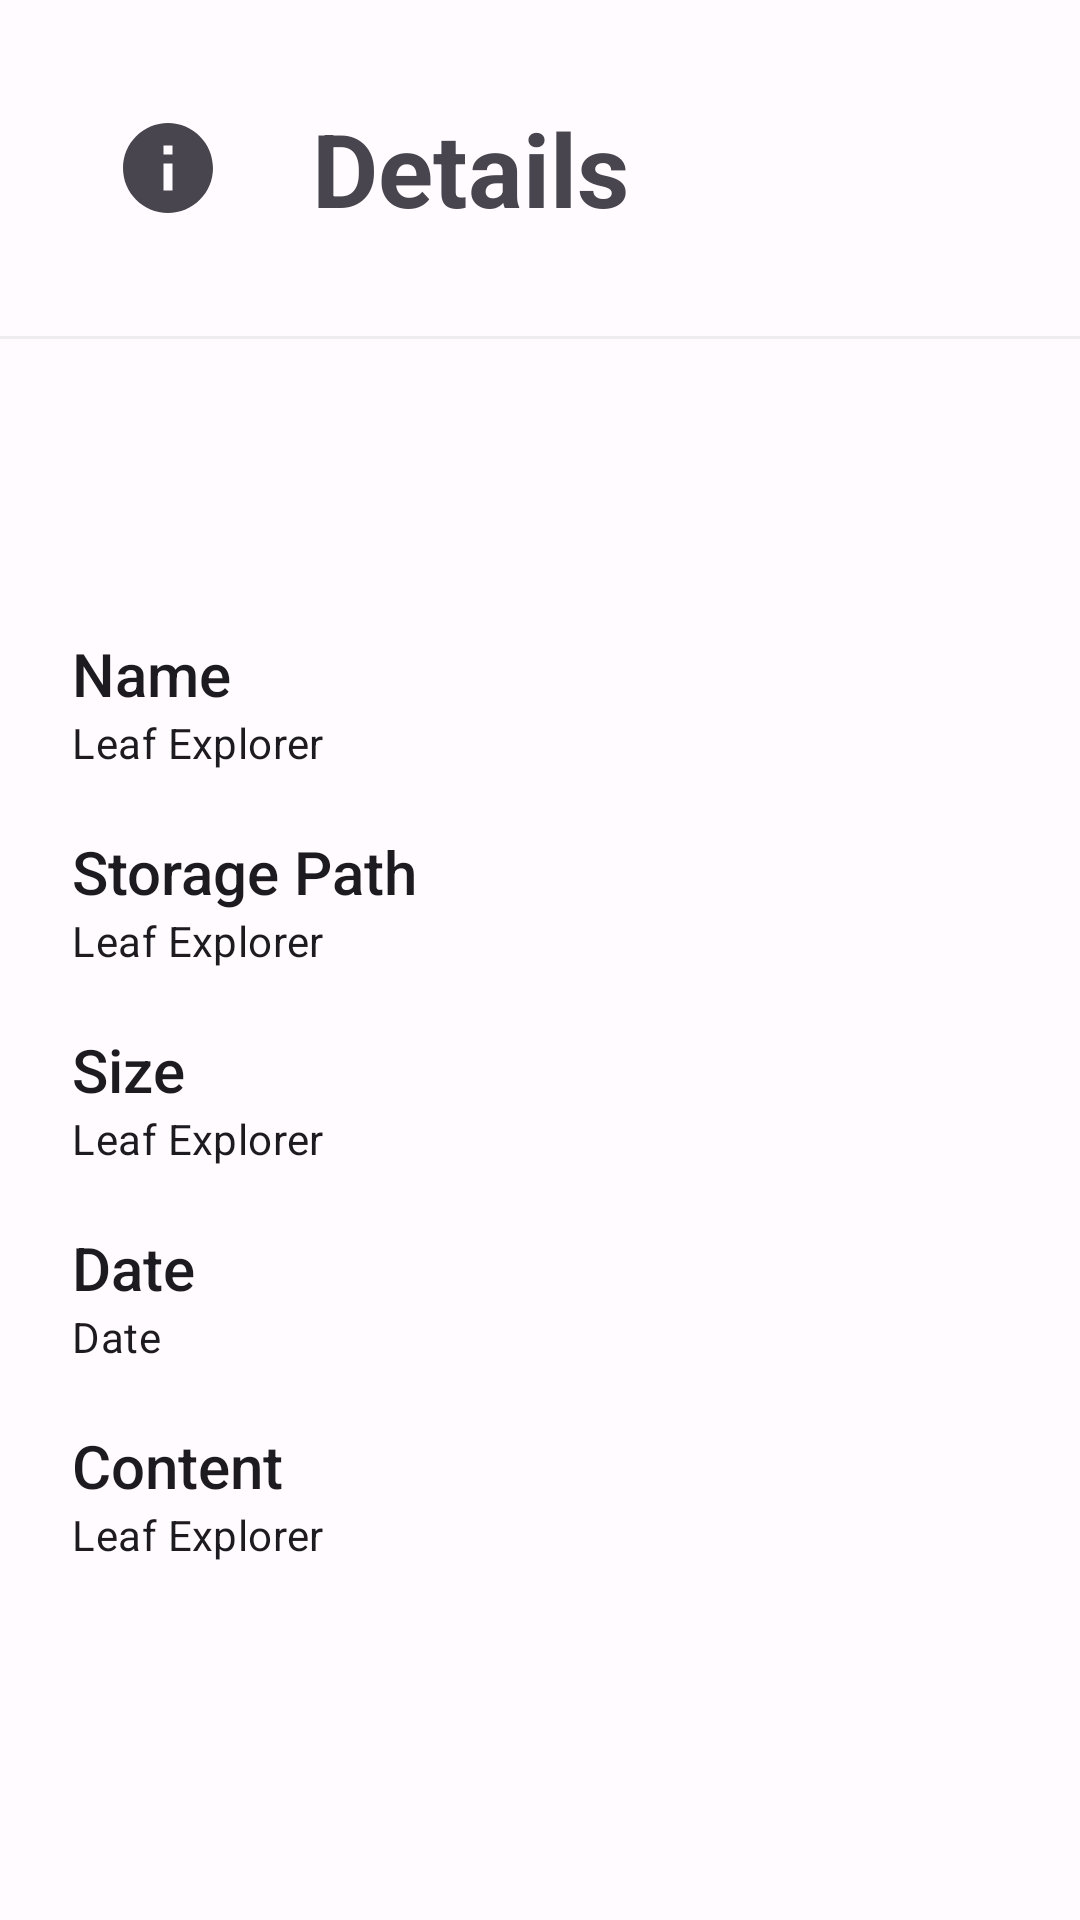

Produce the Android XML layout that renders to this screen, including the resource entries it uses.
<!-- AndroidManifest.xml: application theme Theme.LeafExplorer -->
<!-- res/layout/layout_file_details.xml -->
<?xml version="1.0" encoding="utf-8"?>

<androidx.constraintlayout.widget.ConstraintLayout
    xmlns:android="http://schemas.android.com/apk/res/android"
    xmlns:app="http://schemas.android.com/apk/res-auto"
    xmlns:tools="http://schemas.android.com/tools"
    android:layout_width="match_parent"
    android:layout_height="wrap_content"
    android:paddingTop="24dp">

    <ImageView
        android:layout_width="@dimen/icon_size_list_normal"
        android:layout_height="@dimen/icon_size_list_normal"
        android:src="@drawable/ic_info_white_24dp"
        app:layout_constraintStart_toStartOf="@id/image"
        app:layout_constraintEnd_toEndOf="@id/image"
        app:layout_constraintTop_toTopOf="@id/image"
        app:layout_constraintBottom_toBottomOf="@id/image" />

    <ImageView
        android:id="@+id/image"
        android:layout_width="@dimen/icon_size_list_giant"
        android:layout_height="@dimen/icon_size_list_giant"
        app:layout_constraintEnd_toStartOf="@+id/text1"
        app:layout_constraintHorizontal_bias="0.5"
        app:layout_constraintStart_toStartOf="@id/guidelineStart"
        app:layout_constraintTop_toTopOf="parent" />

    <TextView
        android:id="@+id/text1"
        style="@style/TextAppearance.AppCompat.Display1"
        android:layout_width="0dp"
        android:layout_height="wrap_content"
        android:layout_marginLeft="16dp"
        android:layout_marginRight="16dp"
        android:text="@string/details"
        android:textStyle="bold"
        app:layout_constraintBottom_toTopOf="@+id/image"
        app:layout_constraintEnd_toEndOf="@id/guidelineEnd"
        app:layout_constraintStart_toEndOf="@+id/image"
        app:layout_constraintTop_toBottomOf="@+id/image" />

    <androidx.constraintlayout.widget.Barrier
        android:id="@+id/profileBarrier"
        android:layout_width="wrap_content"
        android:layout_height="wrap_content"
        app:barrierDirection="bottom"
        app:barrierMargin="24dp"
        app:constraint_referenced_ids="image, text1"
        tools:layout_editor_absoluteX="24dp"
        tools:layout_editor_absoluteY="32dp" />

    <View
        android:layout_width="match_parent"
        android:layout_height="1dp"
        android:background="?colorDivider"
        app:layout_constraintTop_toBottomOf="@id/profileBarrier" />

    <androidx.coordinatorlayout.widget.CoordinatorLayout
        android:id="@+id/detailLayout"
        android:layout_width="0dp"
        android:layout_height="wrap_content"
        app:layout_constraintBottom_toBottomOf="parent"
        app:layout_constraintEnd_toStartOf="@+id/guidelineEnd"
        app:layout_constraintStart_toStartOf="@+id/guidelineStart"
        app:layout_constraintTop_toBottomOf="@id/profileBarrier"
        android:paddingBottom="20dp">

        <LinearLayout
            android:layout_width="match_parent"
            android:layout_height="wrap_content"
            android:orientation="vertical"
            app:layout_behavior="@string/appbar_scrolling_view_behavior">

            <TextView
                style="@style/TextAppearance.AppCompat.Title"
                android:layout_width="match_parent"
                android:layout_height="wrap_content"
                android:text="@string/name"
                android:paddingTop="10dp"/>

            <TextView
                android:id="@+id/name"
                style="@style/TextAppearance.Primary.Normal"
                android:layout_width="match_parent"
                android:layout_height="wrap_content"
                android:text="@string/app_name"
                android:paddingBottom="10dp"/>

            <TextView
                style="@style/TextAppearance.AppCompat.Title"
                android:layout_width="match_parent"
                android:layout_height="wrap_content"
                android:text="@string/storage_path"
                android:paddingTop="10dp"/>

            <TextView
                android:id="@+id/storagePath"
                style="@style/TextAppearance.Primary.Normal"
                android:layout_width="match_parent"
                android:layout_height="wrap_content"
                android:text="@string/app_name"
                android:paddingBottom="10dp"/>

            <TextView
                style="@style/TextAppearance.AppCompat.Title"
                android:layout_width="match_parent"
                android:layout_height="wrap_content"
                android:text="@string/size"
                android:paddingTop="10dp"/>

            <TextView
                android:id="@+id/size"
                style="@style/TextAppearance.Primary.Normal"
                android:layout_width="match_parent"
                android:layout_height="wrap_content"
                android:text="@string/app_name"
                android:paddingBottom="10dp"/>

            <TextView
                style="@style/TextAppearance.AppCompat.Title"
                android:layout_width="match_parent"
                android:layout_height="wrap_content"
                android:text="@string/date"
                android:paddingTop="10dp"/>

            <TextView
                android:id="@+id/date"
                style="@style/TextAppearance.Primary.Normal"
                android:layout_width="match_parent"
                android:layout_height="wrap_content"
                android:text="@string/date"
                android:paddingBottom="10dp"/>

            <TextView
                style="@style/TextAppearance.AppCompat.Title"
                android:layout_width="match_parent"
                android:layout_height="wrap_content"
                android:text="@string/content"
                android:paddingTop="10dp"/>

            <TextView
                android:id="@+id/fileContent"
                style="@style/TextAppearance.Primary.Normal"
                android:layout_width="match_parent"
                android:layout_height="wrap_content"
                android:text="@string/app_name"
                android:paddingBottom="10dp"/>

        </LinearLayout>

    </androidx.coordinatorlayout.widget.CoordinatorLayout>

    <androidx.constraintlayout.widget.Guideline
        android:id="@+id/guidelineStart"
        android:layout_width="wrap_content"
        android:layout_height="wrap_content"
        android:orientation="vertical"
        app:layout_constraintGuide_begin="24dp" />

    <androidx.constraintlayout.widget.Guideline
        android:id="@+id/guidelineEnd"
        android:layout_width="wrap_content"
        android:layout_height="wrap_content"
        android:orientation="vertical"
        app:layout_constraintGuide_end="24dp" />

</androidx.constraintlayout.widget.ConstraintLayout>
<!-- resources referenced by this layout -->
<resources>
  <dimen name="icon_size_list_giant">64dp</dimen>
  <dimen name="icon_size_list_normal">36dp</dimen>
  <string name="app_name" translatable="false">Leaf Explorer</string>
  <string name="content">Content</string>
  <string name="date">Date</string>
  <string name="details">Details</string>
  <string name="name">Name</string>
  <string name="size">Size</string>
  <string name="storage_path">Storage Path</string>
  <style name="TextAppearance.Primary.Normal">
          <item name="android:textSize">@dimen/font_size_primary_normal</item>
      </style>
  <style name="Theme.LeafExplorer" parent="Theme.LeafExplorer.Base" />
  <dimen name="font_size_primary_normal">14sp</dimen>
  <style name="Theme.LeafExplorer.Base" parent="Theme.Prototype.LeafExplorer.Base" />
  <color name="light_colorPrimary">#303DFF</color>
  <color name="light_colorOnPrimary">#FFFFFF</color>
  <color name="light_colorPrimaryContainer">#DFE0FF</color>
  <color name="light_colorOnPrimaryContainer">#00006F</color>
  <color name="light_colorSecondary">#5C5D72</color>
  <color name="light_colorOnSecondary">#FFFFFF</color>
  <color name="light_colorSecondaryContainer">#E1E0FA</color>
  <color name="light_colorOnSecondaryContainer">#191A2C</color>
  <color name="light_colorTertiary">#78536B</color>
  <color name="light_colorOnTertiary">#FFFFFF</color>
  <color name="light_colorTertiaryContainer">#FFD7EF</color>
  <color name="light_colorOnTertiaryContainer">#2E1126</color>
  <color name="light_colorError">#BA1B1B</color>
  <color name="light_colorErrorContainer">#FFDAD4</color>
  <color name="light_colorOnError">#FFFFFF</color>
  <color name="light_colorOnErrorContainer">#410001</color>
  <color name="light_colorBackground">#FFFBFF</color>
  <color name="light_colorOnBackground">#1B1B1F</color>
  <color name="light_colorSurface">#FFFBFF</color>
  <color name="light_colorOnSurface">#1B1B1F</color>
  <color name="light_colorSurfaceVariant">#E3E1EC</color>
  <color name="light_colorOnSurfaceVariant">#46464F</color>
  <color name="light_colorOutline">#77767F</color>
  <style name="Widget.LeafExplorer.CardView" parent="Widget.Material3.CardView.Outlined">
          <item name="strokeColor">?colorDivider</item>
          <item name="strokeWidth">1dp</item>
          <item name="cardElevation">0dp</item>
          <item name="cardBackgroundColor">@android:color/transparent</item>
          <item name="cardCornerRadius">8dp</item>
      </style>
  <color name="light_colorDivider">#20808080</color>
  <color name="light_colorPassive">#20000000</color>
  <!-- drawable zxing_round_selector (drawable) -->
  <ripple xmlns:android="http://schemas.android.com/apk/res/android"
      android:color="#70888888">
  
      <item
          android:id="@android:id/mask"
          android:drawable="@drawable/zxing_round_selector_mask" />
  
  </ripple>
  <color name="light_colorSelection">#12000000</color>
  <!-- drawable zxing_round_selector_mask (drawable) -->
  <?xml version="1.0" encoding="utf-8"?>
  
  
  <shape xmlns:android="http://schemas.android.com/apk/res/android"
      android:shape="oval">
      <solid android:color="@android:color/white" />
  </shape>
  <!-- drawable ic_check_24dp_static (drawable) -->
  <vector xmlns:android="http://schemas.android.com/apk/res/android"
      android:width="24dp"
      android:height="24dp"
      android:tint="?colorControlNormal"
      android:viewportWidth="24.0"
      android:viewportHeight="24.0">
      <path
          android:fillColor="#FF000000"
          android:pathData="M9,16.17L4.83,12l-1.42,1.41L9,19 21,7l-1.41,-1.41z" />
  </vector>
</resources>
